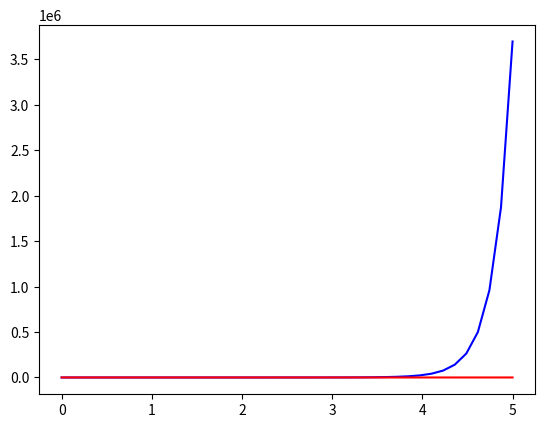

This chart was generated by the following Python code:

import numpy as np
import math
import matplotlib.pyplot as plt
n = 40
a = 0
b = 5  # Este es propuesto
h = 0.1
h2  = 0.05
x = np.linspace(a,b,n)
y0 = 1.5

def fprima(x,y):
    return 2*x*y

def EDO(h,x,y0):
    y = []
    y.append(y0)
    for i in range(1,len(x)):
        y.append(y[i-1] + h*fprima(x[i-1],y[i-1]))
    return y

y = EDO(h,x,y0)
y2 = EDO(h2,x,y0)

plt.plot(x,y,'b')
plt.plot(x,[math.exp(xi) for xi in x],'r')
